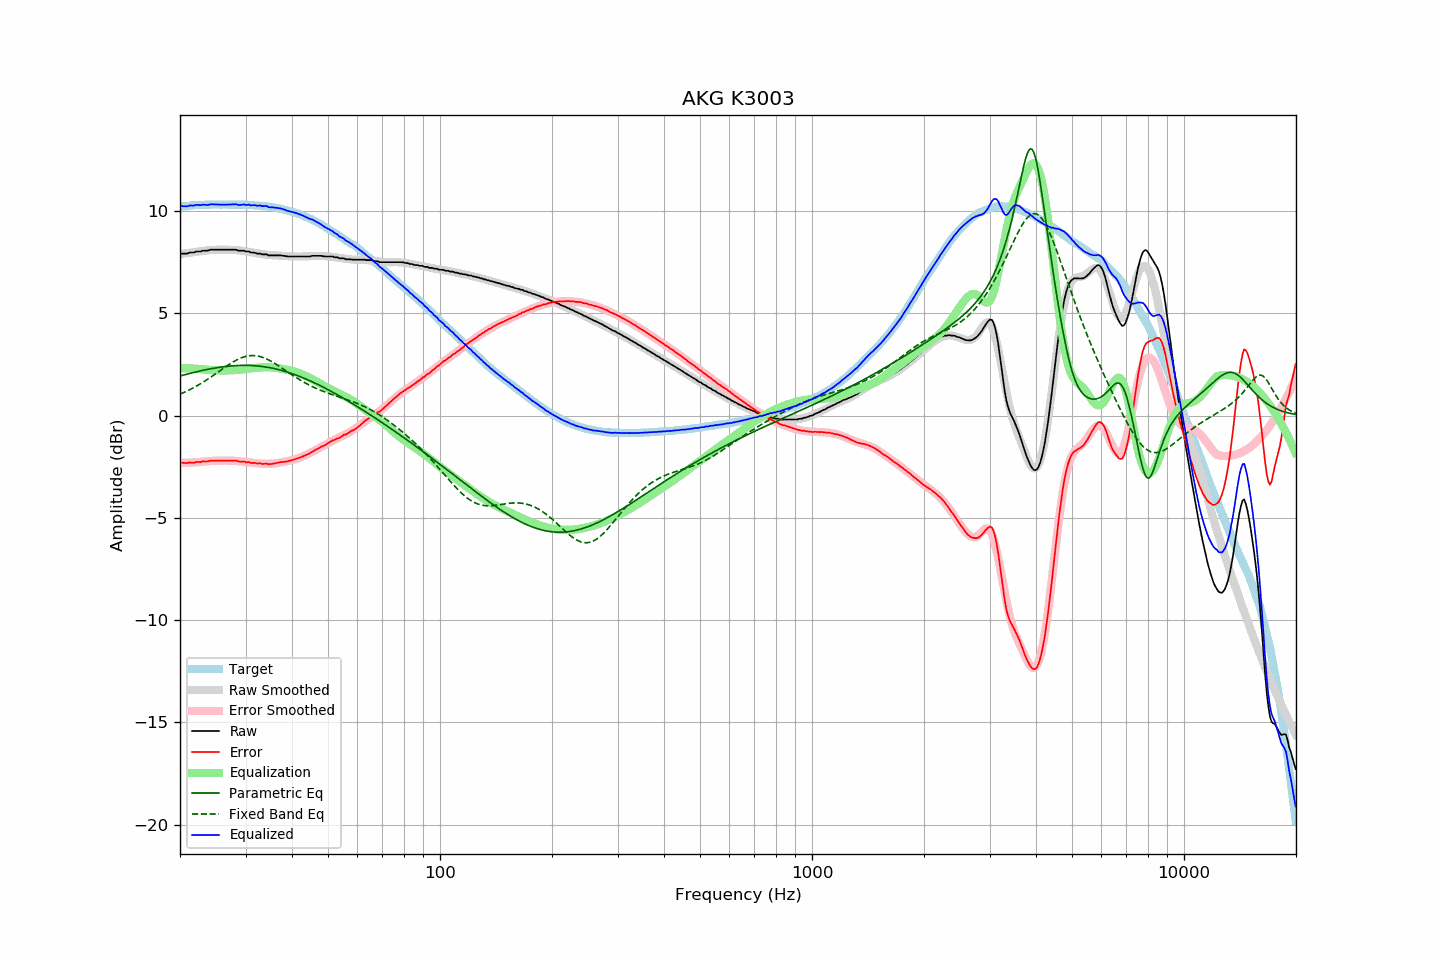

The table this chart was drawn from, first rows:
frequency, raw, error, smoothed, error_smoothed, equalization, parametric_eq, fixed_band_eq, equalized_raw, equalized_smoothed, target
20.00, 7.89, -2.31, 7.89, -2.32, 2.32, 1.93, 1.05, 10.21, 10.21, 10.21
20.20, 7.91, -2.30, 7.90, -2.32, 2.32, 1.95, 1.08, 10.23, 10.22, 10.22
20.40, 7.91, -2.31, 7.91, -2.32, 2.32, 1.97, 1.11, 10.23, 10.23, 10.23
20.61, 7.91, -2.32, 7.92, -2.31, 2.31, 2.00, 1.15, 10.23, 10.23, 10.24
20.81, 7.91, -2.32, 7.93, -2.31, 2.31, 2.02, 1.18, 10.22, 10.24, 10.23
21.02, 7.92, -2.32, 7.94, -2.31, 2.31, 2.04, 1.22, 10.23, 10.25, 10.24
21.23, 7.96, -2.29, 7.95, -2.30, 2.30, 2.06, 1.26, 10.27, 10.26, 10.25
21.44, 7.96, -2.31, 7.96, -2.30, 2.30, 2.07, 1.30, 10.26, 10.26, 10.27
21.66, 7.96, -2.31, 7.97, -2.29, 2.29, 2.09, 1.34, 10.26, 10.27, 10.27
21.87, 7.97, -2.31, 7.98, -2.29, 2.29, 2.11, 1.38, 10.26, 10.27, 10.28
22.09, 8.01, -2.27, 7.99, -2.28, 2.28, 2.13, 1.43, 10.30, 10.28, 10.28
22.31, 8.01, -2.27, 8.01, -2.28, 2.28, 2.15, 1.47, 10.29, 10.28, 10.29
22.54, 8.01, -2.27, 8.02, -2.27, 2.27, 2.17, 1.52, 10.29, 10.29, 10.29
22.76, 8.01, -2.28, 8.03, -2.26, 2.26, 2.19, 1.56, 10.28, 10.29, 10.30
22.99, 8.05, -2.24, 8.04, -2.25, 2.25, 2.20, 1.61, 10.31, 10.30, 10.29
23.22, 8.05, -2.24, 8.05, -2.25, 2.25, 2.22, 1.66, 10.30, 10.30, 10.29
23.45, 8.05, -2.25, 8.06, -2.24, 2.24, 2.24, 1.71, 10.29, 10.30, 10.30
23.69, 8.05, -2.25, 8.07, -2.23, 2.23, 2.25, 1.76, 10.29, 10.30, 10.30
23.92, 8.07, -2.23, 8.08, -2.23, 2.23, 2.27, 1.82, 10.30, 10.30, 10.30
24.16, 8.10, -2.20, 8.09, -2.22, 2.22, 2.28, 1.87, 10.33, 10.31, 10.31
24.40, 8.10, -2.21, 8.09, -2.22, 2.22, 2.30, 1.92, 10.32, 10.31, 10.32
24.65, 8.10, -2.21, 8.10, -2.21, 2.21, 2.31, 1.98, 10.32, 10.31, 10.31
24.89, 8.10, -2.21, 8.10, -2.21, 2.21, 2.32, 2.03, 10.31, 10.31, 10.31
25.14, 8.10, -2.21, 8.10, -2.21, 2.21, 2.34, 2.09, 10.31, 10.31, 10.31
25.39, 8.10, -2.21, 8.11, -2.21, 2.21, 2.35, 2.14, 10.31, 10.31, 10.31
25.65, 8.10, -2.20, 8.11, -2.20, 2.20, 2.36, 2.20, 10.31, 10.31, 10.31
25.91, 8.10, -2.20, 8.11, -2.20, 2.20, 2.37, 2.25, 10.30, 10.31, 10.31
26.16, 8.10, -2.21, 8.11, -2.20, 2.20, 2.38, 2.31, 10.30, 10.31, 10.31
26.43, 8.10, -2.21, 8.11, -2.20, 2.20, 2.39, 2.36, 10.30, 10.31, 10.31
26.69, 8.10, -2.21, 8.11, -2.20, 2.20, 2.40, 2.42, 10.31, 10.31, 10.31
26.96, 8.10, -2.20, 8.10, -2.20, 2.20, 2.41, 2.47, 10.31, 10.31, 10.31
27.23, 8.10, -2.20, 8.10, -2.20, 2.20, 2.42, 2.52, 10.31, 10.31, 10.30
27.50, 8.10, -2.20, 8.10, -2.21, 2.21, 2.43, 2.57, 10.31, 10.31, 10.30
27.77, 8.10, -2.21, 8.10, -2.21, 2.21, 2.43, 2.62, 10.31, 10.31, 10.31
28.05, 8.10, -2.20, 8.09, -2.22, 2.22, 2.44, 2.66, 10.32, 10.31, 10.31
28.33, 8.10, -2.20, 8.09, -2.22, 2.22, 2.44, 2.71, 10.33, 10.31, 10.30
28.62, 8.06, -2.24, 8.08, -2.23, 2.23, 2.45, 2.75, 10.29, 10.31, 10.30
28.90, 8.05, -2.25, 8.07, -2.23, 2.23, 2.45, 2.78, 10.29, 10.30, 10.31
29.19, 8.05, -2.25, 8.06, -2.24, 2.24, 2.45, 2.82, 10.30, 10.30, 10.31
29.48, 8.05, -2.25, 8.05, -2.25, 2.25, 2.45, 2.84, 10.31, 10.30, 10.30
29.78, 8.05, -2.25, 8.04, -2.26, 2.26, 2.45, 2.87, 10.32, 10.30, 10.30
30.08, 8.01, -2.29, 8.02, -2.27, 2.27, 2.45, 2.89, 10.29, 10.30, 10.31
30.38, 8.01, -2.28, 8.01, -2.28, 2.28, 2.45, 2.91, 10.30, 10.29, 10.29
30.68, 8.01, -2.27, 8.00, -2.29, 2.29, 2.45, 2.92, 10.31, 10.29, 10.29
30.99, 7.96, -2.32, 7.98, -2.30, 2.30, 2.45, 2.93, 10.27, 10.28, 10.28
31.30, 7.96, -2.32, 7.97, -2.31, 2.31, 2.44, 2.93, 10.27, 10.28, 10.28
31.61, 7.96, -2.31, 7.96, -2.32, 2.32, 2.44, 2.93, 10.28, 10.27, 10.28
31.93, 7.94, -2.32, 7.94, -2.33, 2.33, 2.43, 2.92, 10.27, 10.27, 10.26
32.24, 7.91, -2.35, 7.93, -2.34, 2.34, 2.42, 2.91, 10.25, 10.26, 10.27
32.57, 7.91, -2.34, 7.91, -2.34, 2.34, 2.42, 2.90, 10.26, 10.26, 10.25
32.89, 7.91, -2.33, 7.90, -2.35, 2.35, 2.41, 2.88, 10.27, 10.25, 10.25
33.22, 7.87, -2.37, 7.89, -2.36, 2.36, 2.40, 2.85, 10.23, 10.24, 10.24
33.55, 7.87, -2.36, 7.87, -2.36, 2.36, 2.39, 2.82, 10.23, 10.24, 10.24
33.89, 7.87, -2.36, 7.86, -2.36, 2.36, 2.38, 2.79, 10.24, 10.23, 10.23
34.23, 7.87, -2.34, 7.86, -2.36, 2.36, 2.36, 2.76, 10.24, 10.22, 10.22
34.57, 7.82, -2.39, 7.85, -2.36, 2.36, 2.35, 2.72, 10.18, 10.21, 10.21
34.92, 7.82, -2.37, 7.84, -2.36, 2.36, 2.34, 2.68, 10.18, 10.20, 10.19
35.27, 7.82, -2.37, 7.84, -2.35, 2.35, 2.32, 2.64, 10.17, 10.19, 10.20
35.62, 7.82, -2.35, 7.83, -2.34, 2.34, 2.30, 2.59, 10.17, 10.17, 10.17
35.97, 7.82, -2.34, 7.82, -2.34, 2.34, 2.29, 2.54, 10.16, 10.16, 10.16
... 635 more rows
